Dataset: similar-images_table (GitHub, zhawhjw/similar-images_table). Classes: American country style, industrial style, Japanese style, Korean style, light luxury style, Mediterranean style, Ming Qing style, minimalist style, modern style, neoclassical style, Nordic style, Southeast Asia style, vintage style.

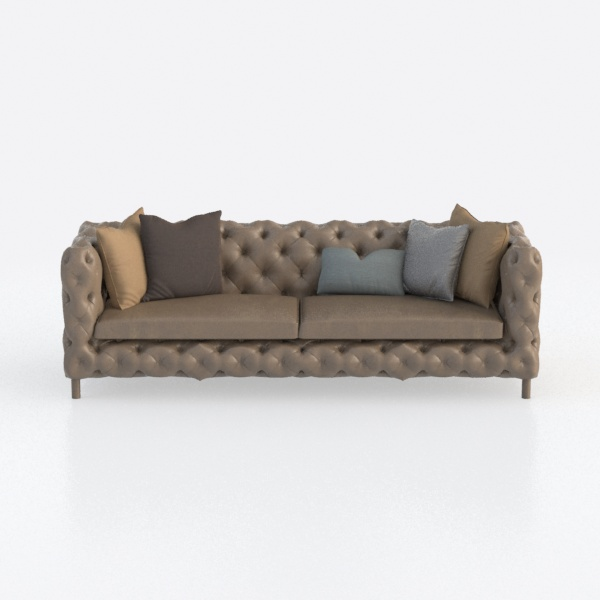
Label: vintage style

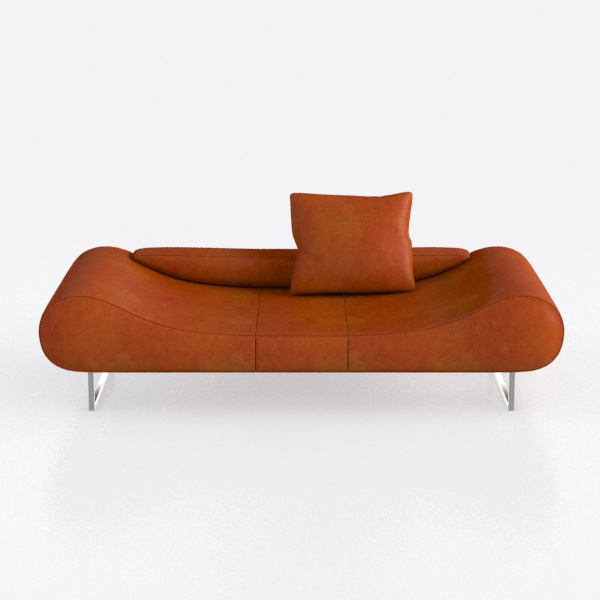
Label: light luxury style

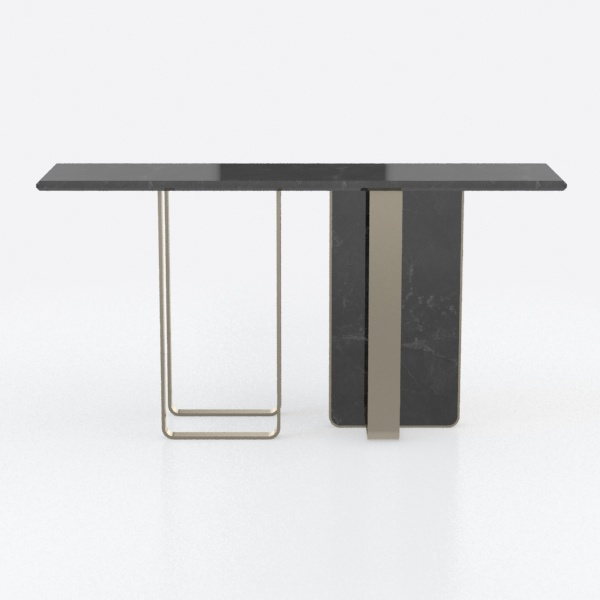
Label: minimalist style

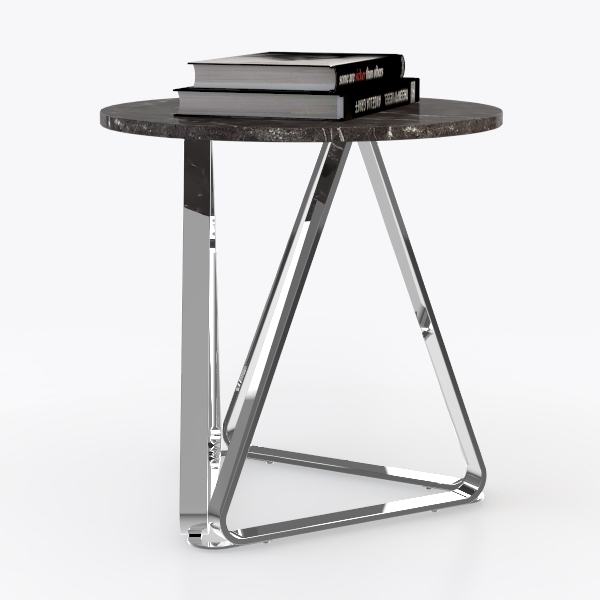
Label: industrial style

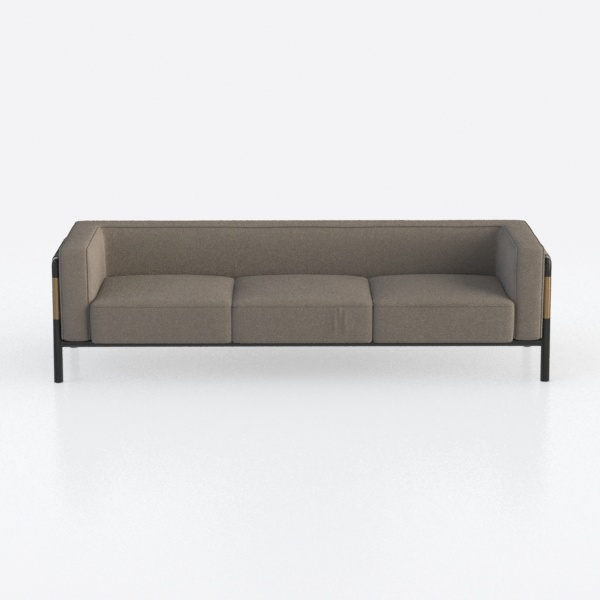
Label: Japanese style

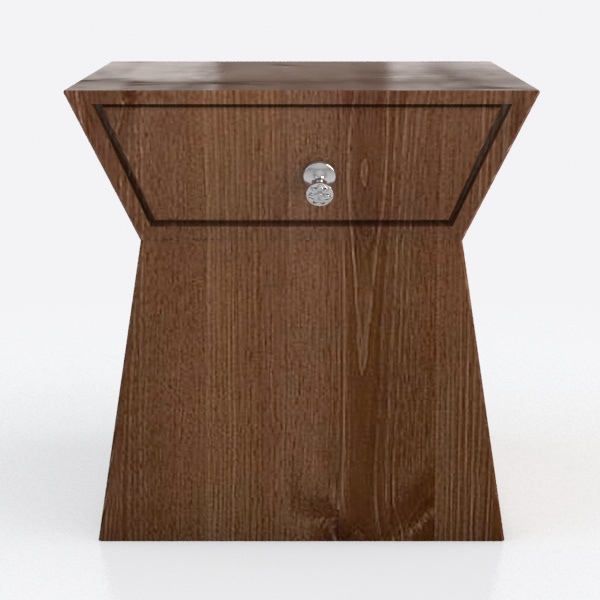
Label: Japanese style
